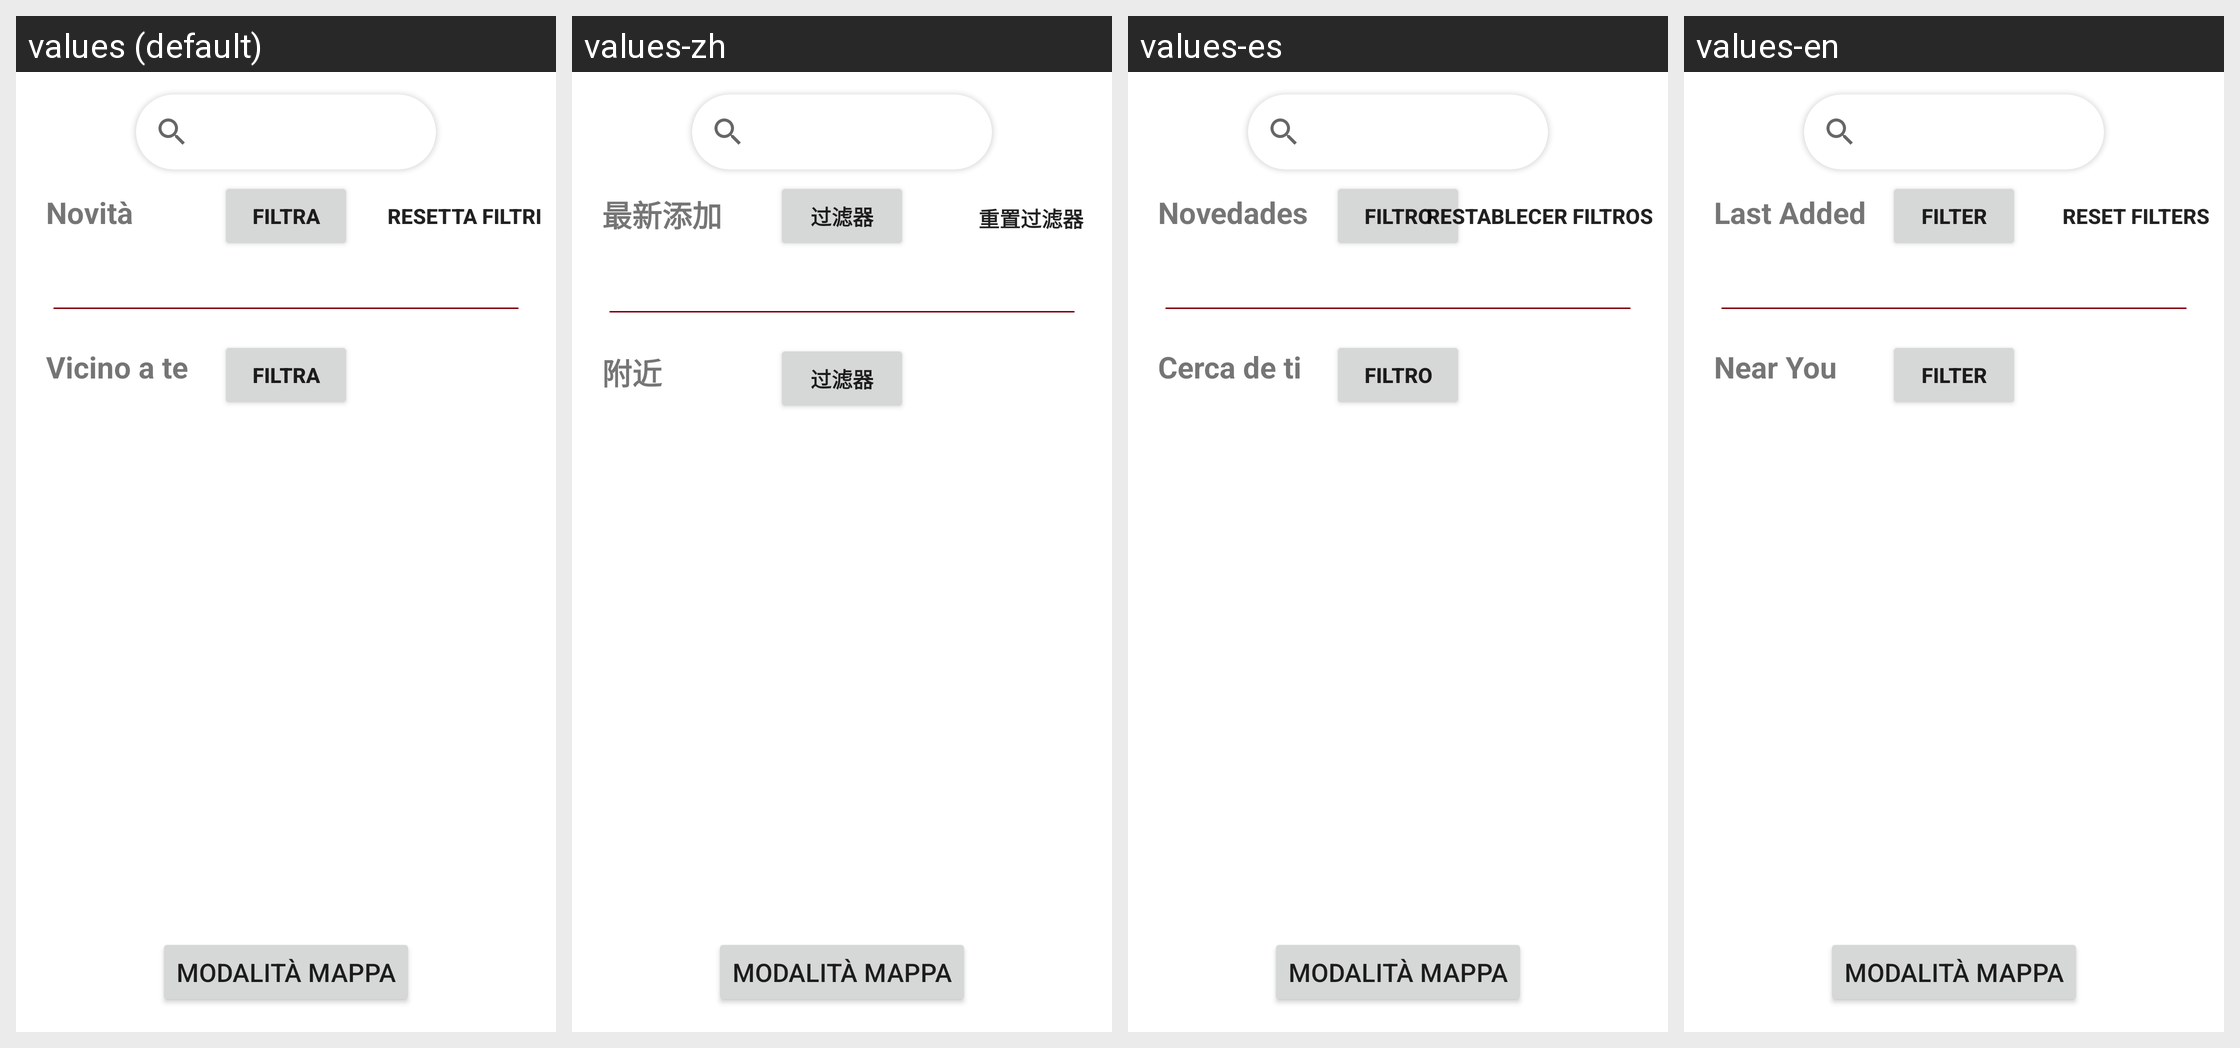

Translations of the strings shown on this Android screen, per locale in the grid:
Android screen res/layout/fragment_event.xml rendered under 4 locales, left to right: values (default), values-zh, values-es, values-en. Device: Nexus 5 (rendered at 1080×1920; each locale shown at half size, 540×960, under a caption strip naming it); theme AppTheme.
Strings drawn on this screen, with the default value and each locale's value (text and hints the layout hard-codes, and strings that could not be matched under every locale, appear in the picture but are not listed):

last_added
  values: Novità
  values-zh: 最新添加
  values-es: Novedades
  values-en: Last Added

near_you
  values: Vicino a te
  values-zh: 附近
  values-es: Cerca de ti
  values-en: Near You

filter
  values: Filtra
  values-zh: 过滤器
  values-es: Filtro
  values-en: Filter

reset_filters
  values: Resetta filtri
  values-zh: 重置过滤器
  values-es: Restablecer filtros
  values-en: Reset Filters
